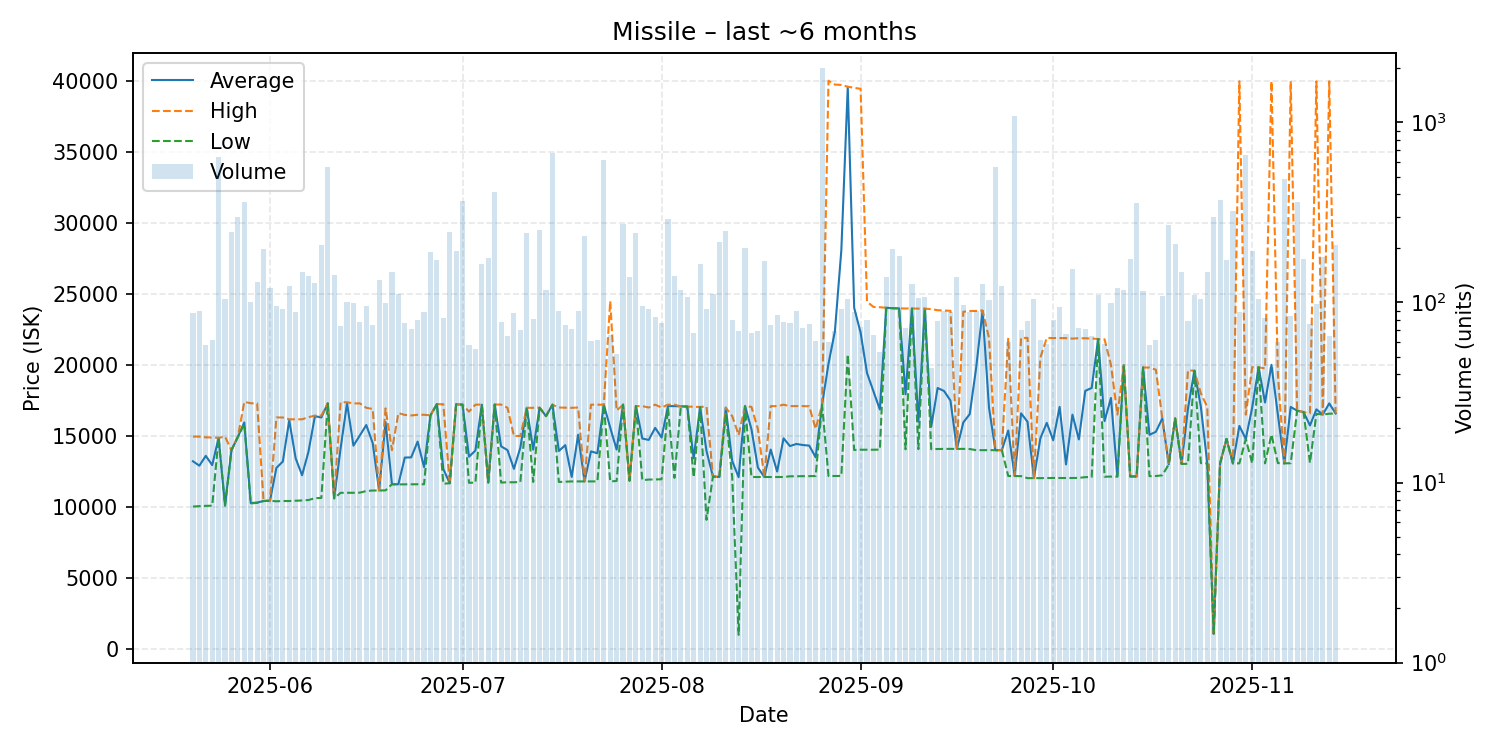

Source data for this figure (header and first rows):
date, average, highest, lowest, order_count, volume
2025-05-20, 13218, 14960, 10030, 81, 87
2025-05-21, 12907, 14950, 10060, 77, 90
2025-05-22, 13598, 14900, 10080, 50, 58
2025-05-23, 12946, 14890, 10090, 51, 62
2025-05-24, 14870, 14870, 14870, 75, 646
2025-05-25, 10105, 14950, 10100, 88, 104
2025-05-26, 14000, 14000, 14000, 59, 245
2025-05-27, 14940, 14940, 14940, 78, 297
2025-05-28, 15950, 17400, 15840, 104, 361
2025-05-29, 10280, 17300, 10250, 94, 101
2025-05-30, 10310, 17290, 10290, 96, 130
2025-05-31, 10420, 10420, 10420, 98, 197
2025-06-01, 10440, 10450, 10440, 100, 120
2025-06-02, 12750, 16300, 10400, 82, 95
2025-06-03, 13199, 16300, 10420, 78, 92
2025-06-04, 16100, 16170, 10420, 85, 123
2025-06-05, 13428, 16170, 10440, 72, 89
2025-06-06, 12235, 16170, 10460, 110, 148
2025-06-07, 13900, 16320, 10490, 92, 140
2025-06-08, 16390, 16430, 10620, 90, 128
2025-06-09, 16300, 16430, 10640, 91, 209
2025-06-10, 17290, 17290, 17290, 86, 562
2025-06-11, 10610, 10610, 10610, 73, 142
2025-06-12, 14119, 17370, 11000, 68, 74
2025-06-13, 17300, 17370, 11000, 68, 101
2025-06-14, 14318, 17290, 11000, 83, 99
2025-06-15, 15035, 17290, 11010, 69, 78
2025-06-16, 15768, 16980, 11125, 64, 96
2025-06-17, 14498, 16900, 11160, 61, 75
2025-06-18, 11160, 11160, 11160, 64, 133
2025-06-19, 15973, 16940, 11170, 72, 99
2025-06-20, 11600, 14000, 11600, 84, 148
2025-06-21, 11600, 16610, 11590, 92, 111
2025-06-22, 13478, 16480, 11595, 77, 77
2025-06-23, 13493, 16440, 11600, 59, 71
2025-06-24, 14604, 16490, 11600, 70, 80
2025-06-25, 12808, 16490, 11600, 58, 88
2025-06-26, 16450, 16450, 16450, 71, 190
2025-06-27, 17240, 17240, 17240, 53, 172
2025-06-28, 12675, 17230, 11640, 71, 82
2025-06-29, 11670, 11670, 11670, 63, 245
2025-06-30, 17230, 17230, 17230, 81, 194
2025-07-01, 17200, 17200, 17200, 59, 368
2025-07-02, 13539, 16710, 11700, 54, 58
2025-07-03, 13974, 17200, 11720, 49, 55
2025-07-04, 17200, 17210, 17200, 60, 164
2025-07-05, 11720, 11720, 11720, 65, 177
2025-07-06, 17210, 17210, 17210, 123, 408
2025-07-07, 14271, 17210, 11720, 67, 78
2025-07-08, 14001, 16980, 11740, 55, 65
2025-07-09, 12684, 15000, 11740, 65, 87
2025-07-10, 14178, 15000, 11760, 52, 70
2025-07-11, 16980, 16980, 16980, 60, 242
2025-07-12, 14038, 16980, 11760, 66, 81
2025-07-13, 16980, 16990, 16980, 94, 251
2025-07-14, 16400, 16400, 16390, 70, 118
2025-07-15, 17200, 17200, 17200, 76, 677
2025-07-16, 13942, 17000, 11760, 63, 90
2025-07-17, 14353, 16990, 11780, 68, 75
2025-07-18, 12115, 16980, 11800, 62, 71
... 119 more rows
